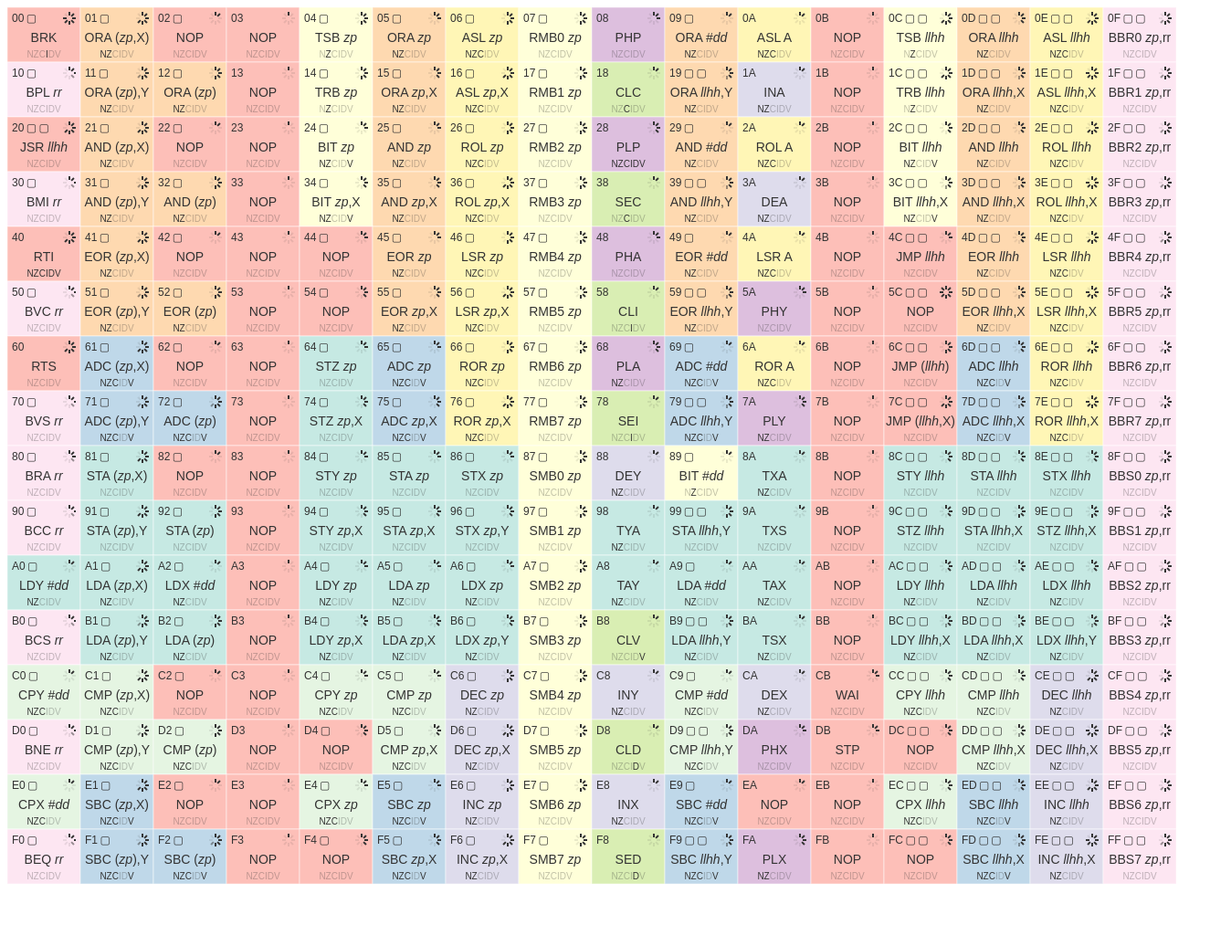
D3 v7 page, settled after 480 driven frames (8 s of simulated time); the page loaded 1 data file(s).



        import * as d3 from "https://cdn.jsdelivr.net/npm/d3@7/+esm";

        // Declare the chart dimensions and margins.
        const width = 80, height = 60, border = 30;
        const colors = d3.schemeSet3;
        const sixteen = [...Array(16).keys()],
            eight = sixteen.slice(0, 8);

        const data = await d3.json('opcodes.json'),
            table = sixteen.map(d => data.slice(d * 16, (d + 1) * 16));

        function fmt_mnemonic(d) {
            var s = d.mnemonic;
            if (d.arg) s += ' ' + d.arg;
            [['a8', 'zp'], ['a16', 'llhh'], ['d8', 'dd'], ['r8', 'rr']].forEach(
                ([from, to]) => {s = s.replace(from, `/${to}/`);}
            );
            return s.split(/\//);
        }

        function fmt_op(d) {
            return d.opcode.toUpperCase() + '\u2009\u25A2'.repeat(d.bytes - 1);
        }

        function fmt_cycles(d) {
            const
                slash = d.cycles.includes('/'),
                n = +d.cycles.split(/\D/).slice(slash ? -1 : 0)[0],
                branch = slash ? n + 1 : n,
                page = d.cycles.includes('+') ? branch + 1 : branch;

            return eight.map(i => i < n ? 3 : (i < branch ? 2 : (i < page ? 1 : 0)));
        }

        function bg_color(d) {
            if (!d) return 'grey';
            if (d.mnemonic.match(/^((LD|ST)[^P]|(T[AXYS][AXYS]))/)) {
                /* load, store, transfer */
                return colors[0];
            } else if (d.mnemonic.match(/^(PH|PL)/)) {
                /* stack */
                return colors[9];
            } else if (d.mnemonic.match(/^(DE|IN)/)) {
                /* inc, dec */
                return colors[2];
            } else if (d.mnemonic.match(/^(AD|SB)C/)) {
                /* arithmetic */
                return colors[4];
            } else if (d.mnemonic.match(/^(AND|EOR|ORA)/)) {
                /* boolean */
                return colors[5];
            } else if (d.mnemonic.match(/^(ASL|LSR|RO[RL])/)) {
                /* bit shift */
                return colors[11];
            } else if (d.mnemonic.match(/^(CL|SE)/)) {
                /* flag ops */
                return colors[6];
            } else if (d.mnemonic.match(/^(CMP|CP[XY])/)) {
                /* comparisons */
                return colors[10];
            } else if (d.mnemonic.match(/^B[BCENMPV]|BRA/)) {
                /* branch */
                return colors[7];
            } else if (d.mnemonic.match(/^(JMP|JSR|RTS|RTI|BRK|NOP|WAI|STP)/)) {
                /* flow control */
                return colors[3];
            } else if (d.mnemonic.match(/^(BIT|RMB|SMB|TRB|TSB)/)) {
                /* bit tests */
                return colors[1];
            } else {
                return 'blue';
            }
        }

        // Create the SVG container.
        const svg = d3.create("svg")
            .attr("width", width * 16 + 2 * border)
            .attr("height", height * 16 + 2 * border);;

        const cells = svg.append('g')
            .selectAll(".row")
            .data(table)
            .join("g")
            .attr('class', 'row')
            .attr('transform', (_, i) => 'translate(0,' + height * (i + 0.5) + ')')
            .selectAll(".cell")
            .data(d => d)
            .join("g")
            .attr('class', 'cell')
            .attr('transform', (_, i) => 'translate(' + width * (i + 0.5) + ',0)')

        cells.append('rect')
            .attr('width', width).attr('height', height)
            .attr('fill', bg_color)
            .attr('x', -width / 2).attr('y', -height / 2);

        const valid = cells.filter(d => d);
        valid.append('text')
            .attr('class', 'op')
            .attr('x', -width / 2).attr('y', -height / 2)
            .attr('dx', 5).attr('dy', 5)
            .text(fmt_op);

        valid.append('text')
            .attr('class', 'mnemonic')
            .attr('dy', 4)
            .selectAll('tspan')
            .data(fmt_mnemonic)
            .join('tspan')
            .classed('mode', (_, i) => i == 1)
            .text(d => d);

        valid.append('text')
            .attr('class', 'flags')
            .attr('y', height / 2)
            .attr('dy', -8)
            .selectAll('tspan')
            .data(d => d.flags)
            .join('tspan')
            .text((_, i) => 'NZCIDV'[i])
            .classed('affected', (d, i) => d == 'NZCIDV'[i]);

        valid.append('g')
            .attr('transform', `translate(${width / 2 - 12},${-height / 2 + 12})`)
            .attr('class', 'cycles')
            .selectAll('line')
            .data(fmt_cycles)
            .join("line")
            .attr("class", d => `tick${d}`)
            .attr("transform", (_, i) => `rotate(${i * 360 / 8})`)
            .attr("y1", d => d == 2 ? -5 : -3).attr("y2", -7);

        valid.filter(d => d.ext)
            .append("path")
            .attr("class", d => `ext ext-${d.ext}`)
            .attr("transform", `translate(${width / 2}, ${height / 2})`)
            .attr("d", "m -5,-5 l 0,-10 l -10,10 z");
        // Append the SVG element.
        container.append(svg.node());

    

### data: opcodes.json
[
 {
  "opcode": "00",
  "mnemonic": "BRK",
  "arg": null,
  "bytes": 2,
  "cycles": "7",
  "flags": "---I--"
 },
 {
  "opcode": "01",
  "mnemonic": "ORA",
  "arg": "(a8,X)",
  "bytes": 2,
  "cycles": "6",
  "flags": "NZ----"
 },
 {
  "opcode": "02",
  "mnemonic": "NOP",
  "arg": null,
  "bytes": 2,
  "cycles": "2",
  "flags": "------",
  "variant": "X"
 },
 {
  "opcode": "03",
  "mnemonic": "NOP",
  "arg": null,
  "bytes": 1,
  "cycles": "1",
  "flags": "------",
  "variant": "X"
 },
 {
  "opcode": "04",
  "mnemonic": "TSB",
  "arg": "a8",
  "bytes": 2,
  "cycles": "5",
  "flags": "-Z----",
  "variant": "65C02"
 },
 {
  "opcode": "05",
  "mnemonic": "ORA",
  "arg": "a8",
  "bytes": 2,
  "cycles": "3",
  "flags": "NZ----"
 },
 {
  "opcode": "06",
  "mnemonic": "ASL",
  "arg": "a8",
  "bytes": 2,
  "cycles": "5",
  "flags": "NZC---"
 },
 {
  "opcode": "07",
  "mnemonic": "RMB0",
  "arg": "a8",
  "bytes": 2,
  "cycles": "5",
  "flags": "------",
  "variant": "R65C02"
 },
 "... 248 more items"
]